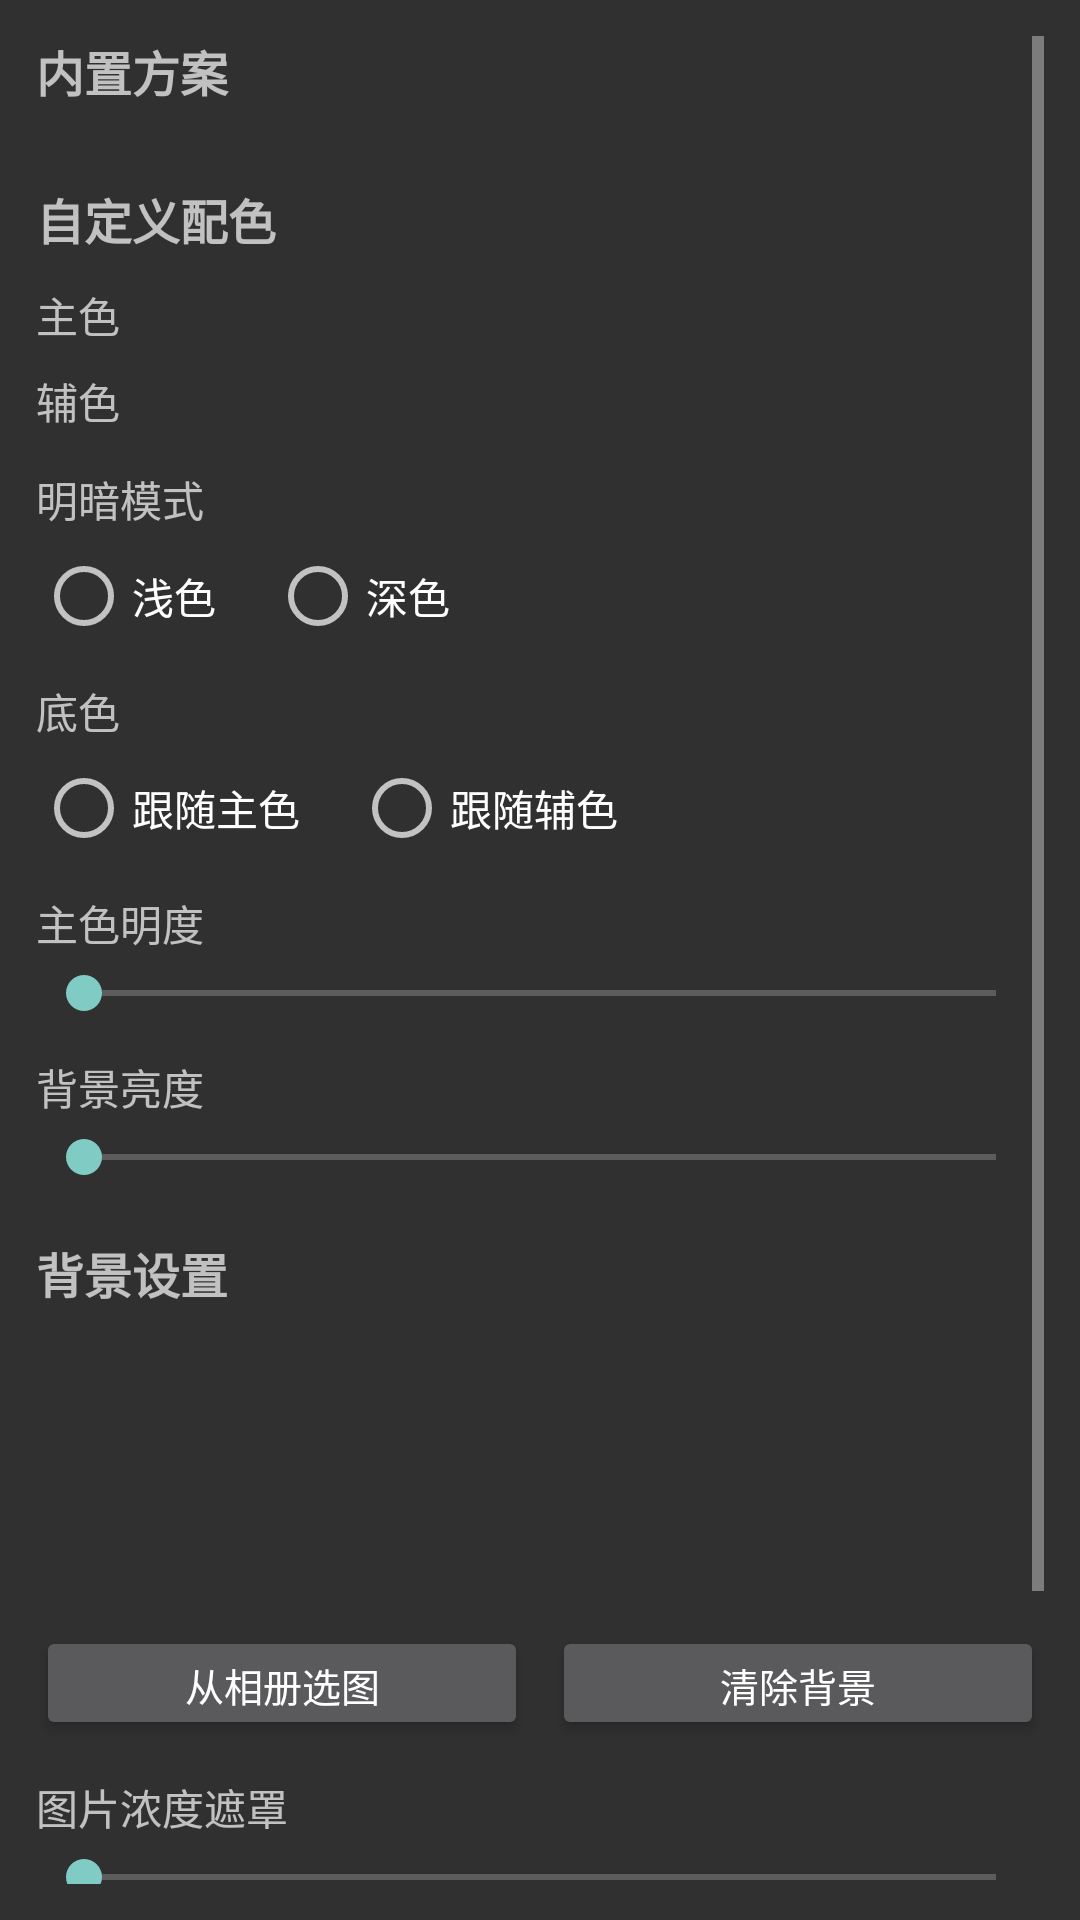

Reconstruct the res/layout file that produces this screen, plus the resources it refers to.
<!-- AndroidManifest.xml: application theme android:Theme.Material.NoActionBar -->
<!-- res/layout/page_skin.xml -->
<?xml version="1.0" encoding="utf-8"?>
<ScrollView xmlns:android="http://schemas.android.com/apk/res/android"
    android:layout_width="match_parent" android:layout_height="match_parent"
    android:padding="12dp">

    <LinearLayout
        android:layout_width="match_parent" android:layout_height="wrap_content"
        android:orientation="vertical">

        <TextView android:id="@+id/skinSectionBuiltin"
            android:layout_width="match_parent" android:layout_height="wrap_content"
            android:text="内置方案" android:textSize="16sp" android:textStyle="bold"/>

        <LinearLayout android:id="@+id/skinGrid"
            android:layout_width="match_parent" android:layout_height="wrap_content"
            android:orientation="vertical" android:paddingTop="8dp"/>

        <TextView android:id="@+id/skinSectionCustom"
            android:layout_width="match_parent" android:layout_height="wrap_content"
            android:text="自定义配色" android:textSize="16sp" android:textStyle="bold"
            android:paddingTop="18dp"/>

        
        <LinearLayout
            android:layout_width="match_parent" android:layout_height="wrap_content"
            android:orientation="horizontal" android:gravity="center_vertical" android:paddingTop="10dp">

            <TextView android:id="@+id/lblAccent"
                android:layout_width="58dp" android:layout_height="wrap_content"
                android:text="主色" android:textSize="14sp"/>
            <LinearLayout android:id="@+id/accentGrid"
                android:layout_width="0dp" android:layout_height="wrap_content" android:layout_weight="1"
                android:orientation="vertical"/>
        </LinearLayout>

        <LinearLayout
            android:layout_width="match_parent" android:layout_height="wrap_content"
            android:orientation="horizontal" android:gravity="center_vertical" android:paddingTop="8dp">

            <TextView android:id="@+id/lblAccent2"
                android:layout_width="58dp" android:layout_height="wrap_content"
                android:text="辅色" android:textSize="14sp"/>
            <LinearLayout android:id="@+id/accent2Grid"
                android:layout_width="0dp" android:layout_height="wrap_content" android:layout_weight="1"
                android:orientation="vertical"/>
        </LinearLayout>

        
        <TextView android:id="@+id/lblMode"
            android:layout_width="match_parent" android:layout_height="wrap_content"
            android:text="明暗模式" android:textSize="14sp" android:paddingTop="12dp"/>
        <RadioGroup android:id="@+id/modeGroup"
            android:layout_width="match_parent" android:layout_height="wrap_content"
            android:orientation="horizontal" android:paddingTop="6dp">
            <RadioButton android:id="@+id/modeLight"
                android:layout_width="wrap_content" android:layout_height="wrap_content"
                android:text="浅色" android:textSize="14sp"/>
            <RadioButton android:id="@+id/modeDark"
                android:layout_width="wrap_content" android:layout_height="wrap_content"
                android:text="深色" android:textSize="14sp" android:layout_marginStart="18dp"/>
        </RadioGroup>

        
        <TextView android:id="@+id/lblBase"
            android:layout_width="match_parent" android:layout_height="wrap_content"
            android:text="底色" android:textSize="14sp" android:paddingTop="12dp"/>
        <RadioGroup android:id="@+id/baseGroup"
            android:layout_width="match_parent" android:layout_height="wrap_content"
            android:orientation="horizontal" android:paddingTop="6dp">
            <RadioButton android:id="@+id/baseFollow"
                android:layout_width="wrap_content" android:layout_height="wrap_content"
                android:text="跟随主色" android:textSize="14sp"/>
            <RadioButton android:id="@+id/baseCustom"
                android:layout_width="wrap_content" android:layout_height="wrap_content"
                android:text="跟随辅色" android:textSize="14sp" android:layout_marginStart="18dp"/>
        </RadioGroup>

        
        <TextView android:id="@+id/lblAccentLevel"
            android:layout_width="match_parent" android:layout_height="wrap_content"
            android:text="主色明度" android:textSize="14sp" android:paddingTop="12dp"/>
        <SeekBar android:id="@+id/seekAccentLevel"
            android:layout_width="match_parent" android:layout_height="wrap_content"
            android:max="100" android:paddingTop="4dp"/>

        
        <TextView android:id="@+id/lblBrightness"
            android:layout_width="match_parent" android:layout_height="wrap_content"
            android:text="背景亮度" android:textSize="14sp" android:paddingTop="12dp"/>
        <SeekBar android:id="@+id/seekBrightness"
            android:layout_width="match_parent" android:layout_height="wrap_content"
            android:max="100" android:paddingTop="4dp"/>

        
        <TextView android:id="@+id/skinSectionBg"
            android:layout_width="match_parent" android:layout_height="wrap_content"
            android:text="背景设置" android:textSize="16sp" android:textStyle="bold"
            android:paddingTop="18dp"/>

        <ImageView android:id="@+id/bgPreview"
            android:layout_width="match_parent" android:layout_height="96dp"
            android:scaleType="centerCrop" android:paddingTop="8dp"
            android:contentDescription="背景预览"/>

        <LinearLayout
            android:layout_width="match_parent" android:layout_height="wrap_content"
            android:orientation="horizontal" android:paddingTop="10dp">

            <Button android:id="@+id/btnPickBg"
                android:layout_width="0dp" android:layout_height="38dp" android:layout_weight="1"
                android:text="从相册选图" android:textSize="13sp" android:minWidth="0dp"/>
            <Button android:id="@+id/btnClearBg"
                android:layout_width="0dp" android:layout_height="38dp" android:layout_weight="1"
                android:text="清除背景" android:textSize="13sp" android:minWidth="0dp"
                android:layout_marginStart="8dp"/>
        </LinearLayout>

        <TextView android:id="@+id/lblBgDim"
            android:layout_width="match_parent" android:layout_height="wrap_content"
            android:text="图片浓度遮罩" android:textSize="14sp" android:paddingTop="12dp"/>
        <SeekBar android:id="@+id/seekBgDim"
            android:layout_width="match_parent" android:layout_height="wrap_content"
            android:max="100" android:paddingTop="4dp"/>

        
        <Button android:id="@+id/btnApplyCustom"
            android:layout_width="match_parent" android:layout_height="42dp"
            android:text="应用自定义皮肤" android:textSize="14sp"
            android:layout_marginTop="18dp"/>

        <Button android:id="@+id/btnResetSkin"
            android:layout_width="match_parent" android:layout_height="42dp"
            android:text="恢复默认薄荷清新" android:textSize="14sp"
            android:layout_marginTop="8dp" android:layout_marginBottom="16dp"/>
    </LinearLayout>
</ScrollView>
<!-- resources referenced by this layout -->
<resources>

</resources>
